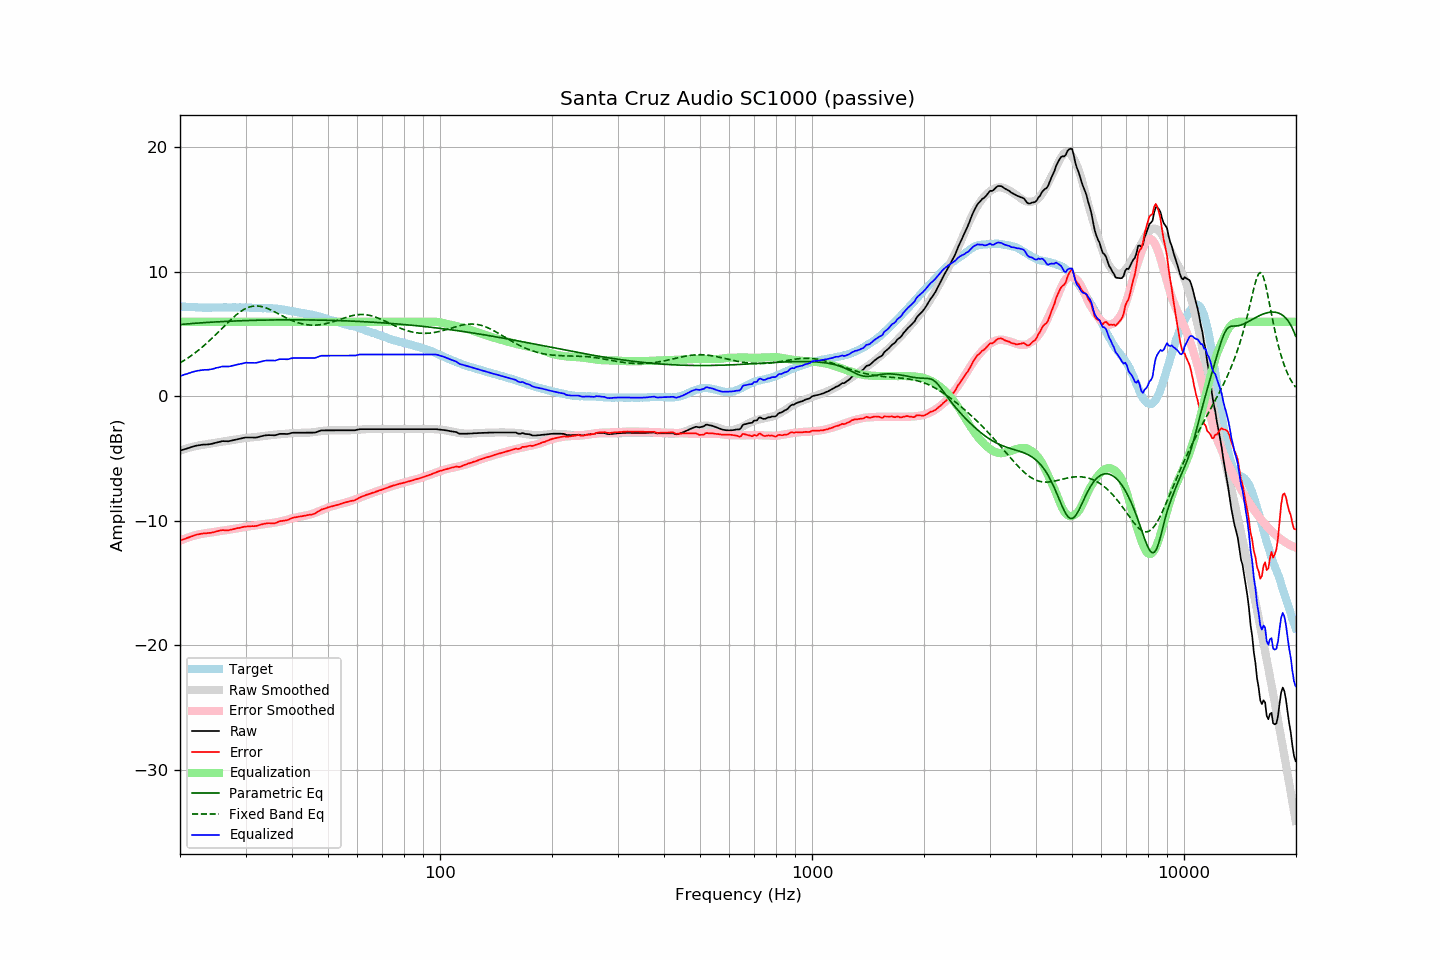

Data behind this chart, as committed beside it:
frequency, raw, error, smoothed, error_smoothed, equalization, parametric_eq, fixed_band_eq, equalized_raw, equalized_smoothed, target
20.00, -4.36, -11.59, -4.36, -11.59, 6.00, 5.78, 2.69, 1.64, 1.64, 7.23
20.20, -4.32, -11.54, -4.32, -11.54, 6.00, 5.79, 2.77, 1.68, 1.68, 7.22
20.40, -4.28, -11.49, -4.27, -11.48, 6.00, 5.80, 2.85, 1.72, 1.73, 7.21
20.61, -4.24, -11.45, -4.23, -11.43, 6.00, 5.81, 2.93, 1.76, 1.77, 7.21
20.81, -4.20, -11.38, -4.19, -11.38, 6.00, 5.82, 3.01, 1.80, 1.81, 7.19
21.02, -4.16, -11.34, -4.15, -11.33, 6.00, 5.83, 3.10, 1.84, 1.85, 7.19
21.23, -4.12, -11.29, -4.11, -11.29, 6.00, 5.84, 3.18, 1.88, 1.89, 7.18
21.44, -4.07, -11.25, -4.08, -11.25, 6.00, 5.85, 3.27, 1.93, 1.92, 7.19
21.66, -4.03, -11.20, -4.04, -11.21, 6.00, 5.86, 3.37, 1.97, 1.96, 7.18
21.87, -3.99, -11.15, -4.01, -11.17, 6.00, 5.87, 3.46, 2.01, 1.99, 7.17
22.09, -3.96, -11.11, -3.98, -11.14, 6.00, 5.88, 3.56, 2.04, 2.02, 7.16
22.31, -3.94, -11.09, -3.95, -11.10, 6.00, 5.89, 3.66, 2.06, 2.05, 7.15
22.54, -3.92, -11.06, -3.93, -11.08, 6.00, 5.90, 3.77, 2.08, 2.07, 7.14
22.76, -3.90, -11.04, -3.91, -11.05, 6.00, 5.91, 3.87, 2.10, 2.09, 7.14
22.99, -3.88, -11.01, -3.89, -11.03, 6.00, 5.92, 3.98, 2.12, 2.11, 7.13
23.22, -3.87, -10.99, -3.87, -11.01, 6.00, 5.93, 4.09, 2.13, 2.13, 7.12
23.45, -3.87, -11.00, -3.86, -10.99, 6.00, 5.94, 4.21, 2.13, 2.14, 7.13
23.69, -3.86, -10.98, -3.84, -10.97, 6.00, 5.94, 4.32, 2.14, 2.16, 7.12
23.92, -3.85, -10.97, -3.82, -10.94, 6.00, 5.95, 4.44, 2.15, 2.18, 7.12
24.16, -3.83, -10.96, -3.79, -10.92, 6.00, 5.96, 4.56, 2.17, 2.21, 7.13
24.40, -3.80, -10.94, -3.77, -10.90, 6.00, 5.97, 4.68, 2.20, 2.23, 7.14
24.65, -3.77, -10.91, -3.75, -10.88, 6.00, 5.98, 4.81, 2.23, 2.25, 7.14
24.89, -3.73, -10.87, -3.73, -10.86, 6.00, 5.98, 4.93, 2.27, 2.27, 7.14
25.14, -3.70, -10.83, -3.71, -10.85, 6.00, 5.99, 5.06, 2.30, 2.29, 7.14
25.39, -3.67, -10.80, -3.69, -10.83, 6.00, 6.00, 5.19, 2.33, 2.31, 7.14
25.65, -3.64, -10.77, -3.67, -10.81, 6.00, 6.01, 5.32, 2.36, 2.33, 7.14
25.91, -3.60, -10.74, -3.65, -10.79, 6.00, 6.01, 5.45, 2.40, 2.35, 7.14
26.16, -3.59, -10.74, -3.62, -10.77, 6.00, 6.02, 5.58, 2.41, 2.38, 7.15
26.43, -3.60, -10.75, -3.60, -10.75, 6.00, 6.03, 5.71, 2.40, 2.40, 7.15
26.69, -3.60, -10.75, -3.58, -10.73, 6.00, 6.03, 5.84, 2.40, 2.42, 7.15
26.96, -3.61, -10.76, -3.56, -10.71, 6.00, 6.04, 5.96, 2.39, 2.44, 7.15
27.23, -3.58, -10.73, -3.54, -10.69, 6.00, 6.04, 6.09, 2.42, 2.46, 7.15
27.50, -3.55, -10.70, -3.52, -10.68, 6.00, 6.05, 6.21, 2.45, 2.48, 7.15
27.77, -3.52, -10.67, -3.50, -10.65, 6.00, 6.06, 6.33, 2.48, 2.50, 7.16
28.05, -3.49, -10.64, -3.48, -10.63, 6.00, 6.06, 6.44, 2.51, 2.52, 7.16
28.33, -3.46, -10.60, -3.46, -10.61, 6.00, 6.07, 6.55, 2.54, 2.54, 7.15
28.62, -3.43, -10.57, -3.43, -10.59, 6.00, 6.07, 6.66, 2.57, 2.57, 7.14
28.90, -3.41, -10.56, -3.41, -10.56, 6.00, 6.08, 6.75, 2.59, 2.59, 7.15
29.19, -3.38, -10.53, -3.39, -10.54, 6.00, 6.08, 6.84, 2.62, 2.61, 7.15
29.48, -3.35, -10.50, -3.37, -10.52, 6.00, 6.09, 6.93, 2.65, 2.63, 7.15
29.78, -3.32, -10.47, -3.35, -10.50, 6.00, 6.09, 7.00, 2.68, 2.65, 7.15
30.08, -3.30, -10.45, -3.33, -10.48, 6.00, 6.09, 7.07, 2.70, 2.67, 7.16
30.38, -3.30, -10.44, -3.32, -10.46, 6.00, 6.10, 7.13, 2.70, 2.68, 7.14
30.68, -3.30, -10.43, -3.31, -10.44, 6.00, 6.10, 7.17, 2.70, 2.69, 7.13
30.99, -3.30, -10.43, -3.30, -10.43, 6.00, 6.11, 7.21, 2.70, 2.70, 7.13
31.30, -3.30, -10.42, -3.29, -10.41, 6.00, 6.11, 7.24, 2.70, 2.71, 7.12
31.61, -3.31, -10.42, -3.27, -10.39, 6.00, 6.11, 7.26, 2.69, 2.73, 7.12
31.93, -3.31, -10.41, -3.26, -10.37, 6.00, 6.12, 7.27, 2.69, 2.74, 7.11
32.24, -3.29, -10.39, -3.24, -10.35, 6.00, 6.12, 7.27, 2.71, 2.76, 7.10
32.57, -3.25, -10.34, -3.23, -10.33, 6.00, 6.12, 7.26, 2.75, 2.77, 7.09
32.89, -3.22, -10.31, -3.22, -10.31, 6.00, 6.13, 7.24, 2.78, 2.78, 7.09
33.22, -3.19, -10.27, -3.20, -10.30, 6.00, 6.13, 7.21, 2.81, 2.80, 7.09
33.55, -3.16, -10.24, -3.19, -10.28, 6.00, 6.13, 7.18, 2.84, 2.81, 7.08
33.89, -3.13, -10.22, -3.17, -10.26, 6.00, 6.13, 7.13, 2.87, 2.83, 7.09
34.23, -3.12, -10.20, -3.15, -10.23, 6.00, 6.14, 7.09, 2.88, 2.85, 7.08
34.57, -3.11, -10.18, -3.13, -10.21, 6.00, 6.14, 7.03, 2.89, 2.87, 7.08
34.92, -3.11, -10.18, -3.11, -10.19, 6.00, 6.14, 6.98, 2.89, 2.89, 7.07
35.27, -3.12, -10.20, -3.10, -10.17, 6.00, 6.14, 6.92, 2.88, 2.90, 7.08
35.62, -3.12, -10.18, -3.09, -10.15, 6.00, 6.14, 6.85, 2.88, 2.91, 7.07
35.97, -3.13, -10.19, -3.08, -10.13, 6.00, 6.15, 6.79, 2.87, 2.92, 7.06
... 635 more rows
